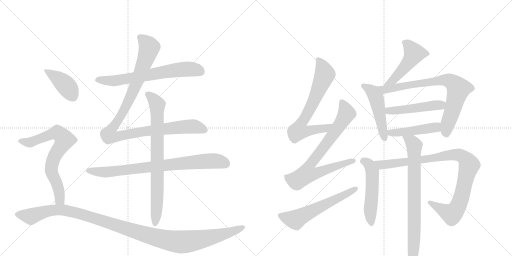
t = 0.00 s
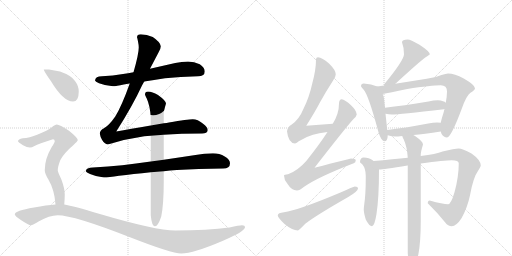
t = 2.98 s
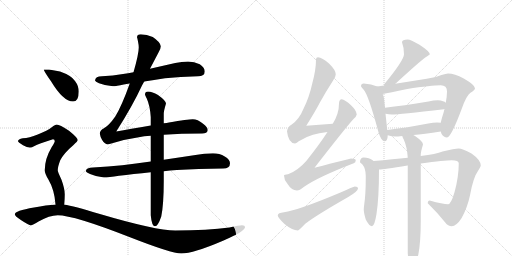
t = 5.95 s
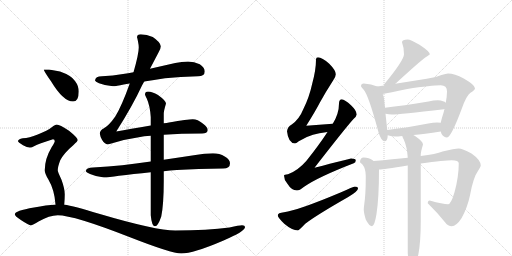
t = 8.93 s
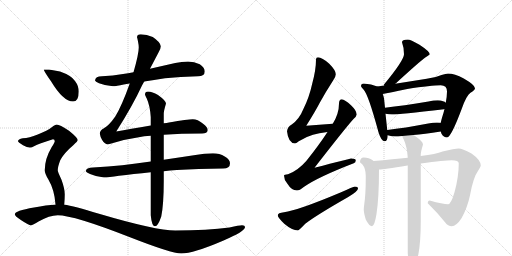
t = 11.91 s
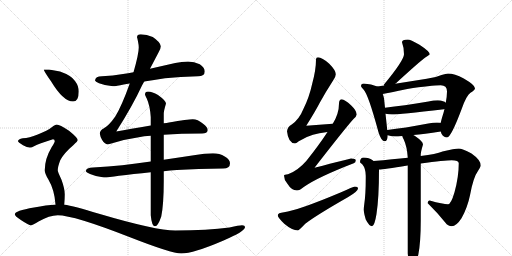
t = 14.89 s

The animated SVG that drew these frames (rendered in a browser with its animation timeline set to each time). Animation: 18 CSS @keyframes rules; one cycle of 14.89 s.

<svg version="1.1" viewBox="0 0 2048 1024" xmlns="http://www.w3.org/2000/svg">
  <g stroke="lightgray" stroke-dasharray="1,1" stroke-width="1" transform="scale(4, 4)">
    <line x1="0" y1="0" x2="256" y2="256"></line>
    <line x1="256" y1="0" x2="0" y2="256"></line>
    <line x1="128" y1="0" x2="128" y2="256"></line>
    <line x1="0" y1="128" x2="256" y2="128"></line>
    <line x1="256" y1="0" x2="512" y2="256"></line>
    <line x1="512" y1="0" x2="256" y2="256"></line>
    <line x1="384" y1="0" x2="384" y2="256"></line>
    <line x1="256" y1="128" x2="512" y2="128"></line>
  </g>
<g transform="scale(1, -1) translate(0, -850)">
   <style type="text/css">
    @keyframes keyframes0 {
      from {
       stroke: black;
       stroke-dashoffset: 676;
       stroke-width: 128;
       }
       69% {
       animation-timing-function: step-end;
       stroke: black;
       stroke-dashoffset: 0;
       stroke-width: 128;
       }
       to {
       stroke: black;
       stroke-width: 1024;
       }
       }
       #make-me-a-hanzi-animation-0 {
         animation: keyframes0 0.800130s both;
         animation-delay: 0.000000s;
         animation-timing-function: linear;
       }
    @keyframes keyframes1 {
      from {
       stroke: black;
       stroke-dashoffset: 1091;
       stroke-width: 128;
       }
       78% {
       animation-timing-function: step-end;
       stroke: black;
       stroke-dashoffset: 0;
       stroke-width: 128;
       }
       to {
       stroke: black;
       stroke-width: 1024;
       }
       }
       #make-me-a-hanzi-animation-1 {
         animation: keyframes1 1.137858s both;
         animation-delay: 0.800130s;
         animation-timing-function: linear;
       }
    @keyframes keyframes2 {
      from {
       stroke: black;
       stroke-dashoffset: 812;
       stroke-width: 128;
       }
       73% {
       animation-timing-function: step-end;
       stroke: black;
       stroke-dashoffset: 0;
       stroke-width: 128;
       }
       to {
       stroke: black;
       stroke-width: 1024;
       }
       }
       #make-me-a-hanzi-animation-2 {
         animation: keyframes2 0.910807s both;
         animation-delay: 1.937988s;
         animation-timing-function: linear;
       }
    @keyframes keyframes3 {
      from {
       stroke: black;
       stroke-dashoffset: 791;
       stroke-width: 128;
       }
       72% {
       animation-timing-function: step-end;
       stroke: black;
       stroke-dashoffset: 0;
       stroke-width: 128;
       }
       to {
       stroke: black;
       stroke-width: 1024;
       }
       }
       #make-me-a-hanzi-animation-3 {
         animation: keyframes3 0.893717s both;
         animation-delay: 2.848796s;
         animation-timing-function: linear;
       }
    @keyframes keyframes4 {
      from {
       stroke: black;
       stroke-dashoffset: 412;
       stroke-width: 128;
       }
       57% {
       animation-timing-function: step-end;
       stroke: black;
       stroke-dashoffset: 0;
       stroke-width: 128;
       }
       to {
       stroke: black;
       stroke-width: 1024;
       }
       }
       #make-me-a-hanzi-animation-4 {
         animation: keyframes4 0.585286s both;
         animation-delay: 3.742513s;
         animation-timing-function: linear;
       }
    @keyframes keyframes5 {
      from {
       stroke: black;
       stroke-dashoffset: 730;
       stroke-width: 128;
       }
       70% {
       animation-timing-function: step-end;
       stroke: black;
       stroke-dashoffset: 0;
       stroke-width: 128;
       }
       to {
       stroke: black;
       stroke-width: 1024;
       }
       }
       #make-me-a-hanzi-animation-5 {
         animation: keyframes5 0.844076s both;
         animation-delay: 4.327799s;
         animation-timing-function: linear;
       }
    @keyframes keyframes6 {
      from {
       stroke: black;
       stroke-dashoffset: 1191;
       stroke-width: 128;
       }
       79% {
       animation-timing-function: step-end;
       stroke: black;
       stroke-dashoffset: 0;
       stroke-width: 128;
       }
       to {
       stroke: black;
       stroke-width: 1024;
       }
       }
       #make-me-a-hanzi-animation-6 {
         animation: keyframes6 1.219238s both;
         animation-delay: 5.171875s;
         animation-timing-function: linear;
       }
    @keyframes keyframes7 {
      from {
       stroke: black;
       stroke-dashoffset: 705;
       stroke-width: 128;
       }
       70% {
       animation-timing-function: step-end;
       stroke: black;
       stroke-dashoffset: 0;
       stroke-width: 128;
       }
       to {
       stroke: black;
       stroke-width: 1024;
       }
       }
       #make-me-a-hanzi-animation-7 {
         animation: keyframes7 0.823730s both;
         animation-delay: 6.391113s;
         animation-timing-function: linear;
       }
    @keyframes keyframes8 {
      from {
       stroke: black;
       stroke-dashoffset: 786;
       stroke-width: 128;
       }
       72% {
       animation-timing-function: step-end;
       stroke: black;
       stroke-dashoffset: 0;
       stroke-width: 128;
       }
       to {
       stroke: black;
       stroke-width: 1024;
       }
       }
       #make-me-a-hanzi-animation-8 {
         animation: keyframes8 0.889648s both;
         animation-delay: 7.214844s;
         animation-timing-function: linear;
       }
    @keyframes keyframes9 {
      from {
       stroke: black;
       stroke-dashoffset: 592;
       stroke-width: 128;
       }
       66% {
       animation-timing-function: step-end;
       stroke: black;
       stroke-dashoffset: 0;
       stroke-width: 128;
       }
       to {
       stroke: black;
       stroke-width: 1024;
       }
       }
       #make-me-a-hanzi-animation-9 {
         animation: keyframes9 0.731771s both;
         animation-delay: 8.104492s;
         animation-timing-function: linear;
       }
    @keyframes keyframes10 {
      from {
       stroke: black;
       stroke-dashoffset: 488;
       stroke-width: 128;
       }
       61% {
       animation-timing-function: step-end;
       stroke: black;
       stroke-dashoffset: 0;
       stroke-width: 128;
       }
       to {
       stroke: black;
       stroke-width: 1024;
       }
       }
       #make-me-a-hanzi-animation-10 {
         animation: keyframes10 0.647135s both;
         animation-delay: 8.836263s;
         animation-timing-function: linear;
       }
    @keyframes keyframes11 {
      from {
       stroke: black;
       stroke-dashoffset: 495;
       stroke-width: 128;
       }
       62% {
       animation-timing-function: step-end;
       stroke: black;
       stroke-dashoffset: 0;
       stroke-width: 128;
       }
       to {
       stroke: black;
       stroke-width: 1024;
       }
       }
       #make-me-a-hanzi-animation-11 {
         animation: keyframes11 0.652832s both;
         animation-delay: 9.483398s;
         animation-timing-function: linear;
       }
    @keyframes keyframes12 {
      from {
       stroke: black;
       stroke-dashoffset: 779;
       stroke-width: 128;
       }
       72% {
       animation-timing-function: step-end;
       stroke: black;
       stroke-dashoffset: 0;
       stroke-width: 128;
       }
       to {
       stroke: black;
       stroke-width: 1024;
       }
       }
       #make-me-a-hanzi-animation-12 {
         animation: keyframes12 0.883952s both;
         animation-delay: 10.136230s;
         animation-timing-function: linear;
       }
    @keyframes keyframes13 {
      from {
       stroke: black;
       stroke-dashoffset: 488;
       stroke-width: 128;
       }
       61% {
       animation-timing-function: step-end;
       stroke: black;
       stroke-dashoffset: 0;
       stroke-width: 128;
       }
       to {
       stroke: black;
       stroke-width: 1024;
       }
       }
       #make-me-a-hanzi-animation-13 {
         animation: keyframes13 0.647135s both;
         animation-delay: 11.020182s;
         animation-timing-function: linear;
       }
    @keyframes keyframes14 {
      from {
       stroke: black;
       stroke-dashoffset: 464;
       stroke-width: 128;
       }
       60% {
       animation-timing-function: step-end;
       stroke: black;
       stroke-dashoffset: 0;
       stroke-width: 128;
       }
       to {
       stroke: black;
       stroke-width: 1024;
       }
       }
       #make-me-a-hanzi-animation-14 {
         animation: keyframes14 0.627604s both;
         animation-delay: 11.667318s;
         animation-timing-function: linear;
       }
    @keyframes keyframes15 {
      from {
       stroke: black;
       stroke-dashoffset: 527;
       stroke-width: 128;
       }
       63% {
       animation-timing-function: step-end;
       stroke: black;
       stroke-dashoffset: 0;
       stroke-width: 128;
       }
       to {
       stroke: black;
       stroke-width: 1024;
       }
       }
       #make-me-a-hanzi-animation-15 {
         animation: keyframes15 0.678874s both;
         animation-delay: 12.294922s;
         animation-timing-function: linear;
       }
    @keyframes keyframes16 {
      from {
       stroke: black;
       stroke-dashoffset: 959;
       stroke-width: 128;
       }
       76% {
       animation-timing-function: step-end;
       stroke: black;
       stroke-dashoffset: 0;
       stroke-width: 128;
       }
       to {
       stroke: black;
       stroke-width: 1024;
       }
       }
       #make-me-a-hanzi-animation-16 {
         animation: keyframes16 1.030436s both;
         animation-delay: 12.973796s;
         animation-timing-function: linear;
       }
    @keyframes keyframes17 {
      from {
       stroke: black;
       stroke-dashoffset: 776;
       stroke-width: 128;
       }
       72% {
       animation-timing-function: step-end;
       stroke: black;
       stroke-dashoffset: 0;
       stroke-width: 128;
       }
       to {
       stroke: black;
       stroke-width: 1024;
       }
       }
       #make-me-a-hanzi-animation-17 {
         animation: keyframes17 0.881510s both;
         animation-delay: 14.004232s;
         animation-timing-function: linear;
       }
</style>
<path d="M 577 524 Q 614 530 660 537 Q 720 543 792 545 Q 819 545 819 564 Q 819 580 799 593 Q 777 604 752 604 Q 727 604 701 598 Q 648 586 600 575 L 534 561 Q 512 557 492 554 Q 452 547 408 545 Q 381 545 380 528 Q 381 523 396 517 Q 425 506 452 505 Q 465 505 495 512 Q 506 514 519 516 L 577 524 Z" fill="lightgray"></path> 
<path d="M 603 348 Q 519 334 465 324 Q 530 426 567 506 Q 571 514 577 524 L 600 575 Q 622 617 634 640 Q 643 654 643 665 Q 641 682 611 702 Q 587 713 563 713 Q 548 713 548 700 Q 549 700 552 684 Q 555 670 555 660 Q 555 634 534 561 L 519 516 Q 487 426 461 384 Q 436 348 416 337 Q 400 329 399 316 Q 401 303 408 291 Q 418 274 431 272 Q 505 295 577 305 Q 589 306 603 307 L 655 311 Q 724 316 808 316 Q 829 316 831 329 Q 831 342 811 356 Q 791 373 771 373 Q 752 373 676 360 Q 667 358 655 357 L 603 348 Z" fill="lightgray"></path> 
<path d="M 603 204 Q 542 196 489 189 Q 433 183 372 180 Q 345 180 343 165 Q 345 160 360 154 Q 388 142 416 140 Q 434 140 476 147 Q 531 154 603 161 L 655 165 Q 680 168 707 170 Q 791 175 892 176 Q 920 176 920 197 Q 920 212 899 224 Q 878 237 852 237 Q 817 237 782 230 Q 716 220 655 211 L 603 204 Z" fill="lightgray"></path> 
<path d="M 592 484 Q 580 484 580 472 Q 580 470 587 456 Q 600 427 603 382 L 603 348 L 603 307 L 603 204 L 603 161 L 603 -11 Q 607 -55 620 -55 Q 632 -55 645 -16 Q 655 33 655 125 L 655 165 L 655 211 L 655 311 L 655 357 L 655 396 Q 655 406 664 436 Q 664 447 632 470 Q 609 484 592 484 Z" fill="lightgray"></path> 
<path d="M 196 572 L 175 572 Q 175 566 204 525 Q 253 444 292 444 Q 315 444 315 484 Q 315 506 300 526 Q 286 548 240 564 L 196 572 Z" fill="lightgray"></path> 
<path d="M 227 352 Q 221 352 207 341 Q 191 328 151 312 Q 117 298 91 297 Q 72 293 72 285 Q 72 282 92 269 Q 108 260 120 260 Q 127 260 138 266 Q 153 274 212 293 Q 219 293 219 285 Q 219 280 207 262 Q 179 215 179 169 Q 179 156 193 133 Q 218 91 222 32 C 225 2 255 2 257 32 Q 259 57 259 73 Q 259 95 246 131 Q 231 163 231 169 Q 231 183 241 209 Q 257 239 293 269 Q 311 286 311 289 Q 311 299 276 327 Q 238 352 227 352 Z" fill="lightgray"></path> 
<path d="M 222 32 Q 186 30 136 20 Q 59 7 59 -7 Q 59 -14 85 -31 Q 115 -51 124 -51 Q 130 -51 156 -35 Q 197 -11 231 -11 Q 295 -11 520 -99 Q 686 -164 725 -164 Q 773 -164 892 -113 Q 980 -75 980 -59 Q 980 -51 968 -51 Q 957 -51 918 -60 Q 831 -72 701 -72 Q 623 -72 396 -5 Q 294 26 257 32 L 222 32 Z" fill="lightgray"></path> 
<path d="M 1331 355 Q 1277 352 1225 347 Q 1262 406 1279 439 Q 1302 481 1333 529 Q 1343 543 1343 553 Q 1343 569 1317 595 Q 1288 621 1272 621 Q 1264 621 1264 612 Q 1264 571 1249 516 Q 1237 461 1214 415 Q 1197 373 1167 352 Q 1150 343 1148 325 Q 1153 278 1180 276 Q 1184 276 1195 285 Q 1226 304 1252 311 Q 1274 317 1310 322 C 1340 326 1361 357 1331 355 Z" fill="lightgray"></path> 
<path d="M 1367 453 Q 1356 452 1356 436 Q 1356 395 1331 355 L 1310 322 Q 1274 267 1225 206 Q 1191 167 1152 153 Q 1137 152 1136 148 Q 1136 131 1149 116 Q 1166 88 1188 88 Q 1198 88 1215 102 Q 1270 141 1415 197 Q 1423 200 1423 209 Q 1423 216 1404 216 Q 1397 215 1258 179 Q 1383 340 1414 374 Q 1425 383 1427 392 Q 1426 408 1405 428 Q 1379 452 1367 453 Z" fill="lightgray"></path> 
<path d="M 1419 104 Q 1414 104 1362 80 Q 1191 8 1136 1 Q 1111 -1 1111 -11 Q 1111 -20 1137 -45 Q 1169 -72 1192 -72 Q 1195 -72 1221 -45 Q 1265 -11 1393 62 Q 1432 85 1432 96 Q 1432 104 1419 104 Z" fill="lightgray"></path> 
<path d="M 1631 692 Q 1608 692 1608 681 Q 1616 660 1616 633 Q 1616 609 1536 512 Q 1536 510 1537 508 C 1530 479 1558 496 1581 515 Q 1584 516 1588 521 Q 1680 605 1701 620 Q 1719 631 1719 633 Q 1719 644 1678 671 Q 1641 692 1631 692 Z" fill="lightgray"></path> 
<path d="M 1509 504 Q 1486 515 1455 516 Q 1444 516 1444 505 Q 1445 502 1454 492 Q 1473 473 1514 321 Q 1525 285 1539 285 Q 1550 285 1551 309 L 1549 330 L 1542 395 L 1540 419 L 1536 457 Q 1534 466 1531 474 C 1523 498 1523 498 1509 504 Z" fill="lightgray"></path> 
<path d="M 1537 508 L 1509 504 C 1479 500 1501 469 1531 474 Q 1555 478 1629 494 Q 1726 509 1763 509 Q 1788 509 1788 484 Q 1788 466 1783 439 L 1778 414 Q 1774 397 1768 379 Q 1765 369 1763 359 L 1763 324 Q 1764 321 1766 315 Q 1775 300 1788 300 Q 1804 300 1847 415 Q 1866 469 1882 479 Q 1900 490 1900 497 Q 1900 510 1855 536 Q 1818 556 1792 556 Q 1784 556 1766 550 Q 1739 538 1707 535 L 1581 515 L 1537 508 Z" fill="lightgray"></path> 
<path d="M 1542 395 Q 1555 392 1568 392 Q 1595 392 1776 413 L 1778 414 C 1807 420 1807 421 1783 439 Q 1777 447 1751 449 Q 1735 449 1714 444 Q 1612 427 1540 419 C 1510 416 1513 401 1542 395 Z" fill="lightgray"></path> 
<path d="M 1551 309 Q 1567 304 1583 304 Q 1589 304 1609 306 L 1653 310 Q 1695 314 1763 324 C 1793 328 1793 356 1763 359 Q 1757 360 1748 360 Q 1733 360 1713 356 Q 1617 338 1549 330 C 1519 326 1522 317 1551 309 Z" fill="lightgray"></path> 
<path d="M 1494 206 Q 1492 208 1489 210 Q 1477 220 1455 220 Q 1440 220 1440 201 Q 1441 199 1449 193 Q 1463 176 1463 147 L 1463 139 Q 1463 73 1457 33 Q 1455 19 1455 12 Q 1455 -1 1463 -28 Q 1477 -55 1488 -55 Q 1498 -55 1506 -6 Q 1516 60 1516 172 C 1516 189 1516 189 1494 206 Z" fill="lightgray"></path> 
<path d="M 1631 219 Q 1575 213 1494 206 C 1464 203 1486 169 1516 172 Q 1533 172 1630 188 L 1631 188 L 1683 196 Q 1780 209 1807 209 Q 1835 209 1835 197 Q 1835 142 1818 81 Q 1804 33 1792 33 Q 1772 33 1719 48 Q 1711 48 1711 37 Q 1750 -1 1781 -40 Q 1792 -55 1807 -55 Q 1825 -55 1846 -23 Q 1870 20 1880 69 Q 1893 141 1913 168 Q 1923 184 1923 188 Q 1923 210 1886 236 Q 1848 256 1835 256 Q 1819 256 1770 244 Q 1745 234 1683 226 L 1631 219 Z" fill="lightgray"></path> 
<path d="M 1609 306 Q 1610 302 1615 292 Q 1628 264 1631 220 L 1631 219 L 1631 188 L 1631 -164 Q 1635 -208 1648 -208 Q 1660 -208 1673 -170 Q 1683 -122 1683 -32 L 1683 196 L 1683 226 L 1683 232 Q 1683 242 1692 272 Q 1692 284 1660 306 Q 1657 308 1653 310 C 1628 326 1597 334 1609 306 Z" fill="lightgray"></path> 
      <clipPath id="make-me-a-hanzi-clip-0">
      <path d="M 577 524 Q 614 530 660 537 Q 720 543 792 545 Q 819 545 819 564 Q 819 580 799 593 Q 777 604 752 604 Q 727 604 701 598 Q 648 586 600 575 L 534 561 Q 512 557 492 554 Q 452 547 408 545 Q 381 545 380 528 Q 381 523 396 517 Q 425 506 452 505 Q 465 505 495 512 Q 506 514 519 516 L 577 524 Z" fill="lightgray"></path>
      </clipPath>
      <path clip-path="url(#make-me-a-hanzi-clip-0)" d="M 388 530 L 466 528 L 747 574 L 774 573 L 803 563 " fill="none" id="make-me-a-hanzi-animation-0" stroke-dasharray="548 1096" stroke-linecap="round"></path>

      <clipPath id="make-me-a-hanzi-clip-1">
      <path d="M 603 348 Q 519 334 465 324 Q 530 426 567 506 Q 571 514 577 524 L 600 575 Q 622 617 634 640 Q 643 654 643 665 Q 641 682 611 702 Q 587 713 563 713 Q 548 713 548 700 Q 549 700 552 684 Q 555 670 555 660 Q 555 634 534 561 L 519 516 Q 487 426 461 384 Q 436 348 416 337 Q 400 329 399 316 Q 401 303 408 291 Q 418 274 431 272 Q 505 295 577 305 Q 589 306 603 307 L 655 311 Q 724 316 808 316 Q 829 316 831 329 Q 831 342 811 356 Q 791 373 771 373 Q 752 373 676 360 Q 667 358 655 357 L 603 348 Z" fill="lightgray"></path>
      </clipPath>
      <path clip-path="url(#make-me-a-hanzi-clip-1)" d="M 558 702 L 585 679 L 597 660 L 588 629 L 528 474 L 489 396 L 443 329 L 436 308 L 463 302 L 597 328 L 760 344 L 791 341 L 818 330 " fill="none" id="make-me-a-hanzi-animation-1" stroke-dasharray="963 1926" stroke-linecap="round"></path>

      <clipPath id="make-me-a-hanzi-clip-2">
      <path d="M 603 204 Q 542 196 489 189 Q 433 183 372 180 Q 345 180 343 165 Q 345 160 360 154 Q 388 142 416 140 Q 434 140 476 147 Q 531 154 603 161 L 655 165 Q 680 168 707 170 Q 791 175 892 176 Q 920 176 920 197 Q 920 212 899 224 Q 878 237 852 237 Q 817 237 782 230 Q 716 220 655 211 L 603 204 Z" fill="lightgray"></path>
      </clipPath>
      <path clip-path="url(#make-me-a-hanzi-clip-2)" d="M 350 167 L 446 163 L 833 206 L 873 205 L 902 196 " fill="none" id="make-me-a-hanzi-animation-2" stroke-dasharray="684 1368" stroke-linecap="round"></path>

      <clipPath id="make-me-a-hanzi-clip-3">
      <path d="M 592 484 Q 580 484 580 472 Q 580 470 587 456 Q 600 427 603 382 L 603 348 L 603 307 L 603 204 L 603 161 L 603 -11 Q 607 -55 620 -55 Q 632 -55 645 -16 Q 655 33 655 125 L 655 165 L 655 211 L 655 311 L 655 357 L 655 396 Q 655 406 664 436 Q 664 447 632 470 Q 609 484 592 484 Z" fill="lightgray"></path>
      </clipPath>
      <path clip-path="url(#make-me-a-hanzi-clip-3)" d="M 591 474 L 624 441 L 629 418 L 630 96 L 620 -46 " fill="none" id="make-me-a-hanzi-animation-3" stroke-dasharray="663 1326" stroke-linecap="round"></path>

      <clipPath id="make-me-a-hanzi-clip-4">
      <path d="M 196 572 L 175 572 Q 175 566 204 525 Q 253 444 292 444 Q 315 444 315 484 Q 315 506 300 526 Q 286 548 240 564 L 196 572 Z" fill="lightgray"></path>
      </clipPath>
      <path clip-path="url(#make-me-a-hanzi-clip-4)" d="M 180 571 L 263 509 L 292 465 " fill="none" id="make-me-a-hanzi-animation-4" stroke-dasharray="284 568" stroke-linecap="round"></path>

      <clipPath id="make-me-a-hanzi-clip-5">
      <path d="M 227 352 Q 221 352 207 341 Q 191 328 151 312 Q 117 298 91 297 Q 72 293 72 285 Q 72 282 92 269 Q 108 260 120 260 Q 127 260 138 266 Q 153 274 212 293 Q 219 293 219 285 Q 219 280 207 262 Q 179 215 179 169 Q 179 156 193 133 Q 218 91 222 32 C 225 2 255 2 257 32 Q 259 57 259 73 Q 259 95 246 131 Q 231 163 231 169 Q 231 183 241 209 Q 257 239 293 269 Q 311 286 311 289 Q 311 299 276 327 Q 238 352 227 352 Z" fill="lightgray"></path>
      </clipPath>
      <path clip-path="url(#make-me-a-hanzi-clip-5)" d="M 78 286 L 125 282 L 229 319 L 259 291 L 215 219 L 205 174 L 233 101 L 240 50 L 251 40 " fill="none" id="make-me-a-hanzi-animation-5" stroke-dasharray="602 1204" stroke-linecap="round"></path>

      <clipPath id="make-me-a-hanzi-clip-6">
      <path d="M 222 32 Q 186 30 136 20 Q 59 7 59 -7 Q 59 -14 85 -31 Q 115 -51 124 -51 Q 130 -51 156 -35 Q 197 -11 231 -11 Q 295 -11 520 -99 Q 686 -164 725 -164 Q 773 -164 892 -113 Q 980 -75 980 -59 Q 980 -51 968 -51 Q 957 -51 918 -60 Q 831 -72 701 -72 Q 623 -72 396 -5 Q 294 26 257 32 L 222 32 Z" fill="lightgray"></path>
      </clipPath>
      <path clip-path="url(#make-me-a-hanzi-clip-6)" d="M 66 -7 L 123 -16 L 192 6 L 228 11 L 267 8 L 379 -22 L 606 -96 L 724 -118 L 794 -110 L 895 -88 L 971 -59 " fill="none" id="make-me-a-hanzi-animation-6" stroke-dasharray="1063 2126" stroke-linecap="round"></path>

      <clipPath id="make-me-a-hanzi-clip-7">
      <path d="M 1331 355 Q 1277 352 1225 347 Q 1262 406 1279 439 Q 1302 481 1333 529 Q 1343 543 1343 553 Q 1343 569 1317 595 Q 1288 621 1272 621 Q 1264 621 1264 612 Q 1264 571 1249 516 Q 1237 461 1214 415 Q 1197 373 1167 352 Q 1150 343 1148 325 Q 1153 278 1180 276 Q 1184 276 1195 285 Q 1226 304 1252 311 Q 1274 317 1310 322 C 1340 326 1361 357 1331 355 Z" fill="lightgray"></path>
      </clipPath>
      <path clip-path="url(#make-me-a-hanzi-clip-7)" d="M 1275 611 L 1300 553 L 1250 435 L 1201 351 L 1194 327 L 1223 324 L 1300 336 L 1323 352 " fill="none" id="make-me-a-hanzi-animation-7" stroke-dasharray="577 1154" stroke-linecap="round"></path>

      <clipPath id="make-me-a-hanzi-clip-8">
      <path d="M 1367 453 Q 1356 452 1356 436 Q 1356 395 1331 355 L 1310 322 Q 1274 267 1225 206 Q 1191 167 1152 153 Q 1137 152 1136 148 Q 1136 131 1149 116 Q 1166 88 1188 88 Q 1198 88 1215 102 Q 1270 141 1415 197 Q 1423 200 1423 209 Q 1423 216 1404 216 Q 1397 215 1258 179 Q 1383 340 1414 374 Q 1425 383 1427 392 Q 1426 408 1405 428 Q 1379 452 1367 453 Z" fill="lightgray"></path>
      </clipPath>
      <path clip-path="url(#make-me-a-hanzi-clip-8)" d="M 1368 441 L 1385 394 L 1345 329 L 1235 185 L 1231 154 L 1262 156 L 1414 206 " fill="none" id="make-me-a-hanzi-animation-8" stroke-dasharray="658 1316" stroke-linecap="round"></path>

      <clipPath id="make-me-a-hanzi-clip-9">
      <path d="M 1419 104 Q 1414 104 1362 80 Q 1191 8 1136 1 Q 1111 -1 1111 -11 Q 1111 -20 1137 -45 Q 1169 -72 1192 -72 Q 1195 -72 1221 -45 Q 1265 -11 1393 62 Q 1432 85 1432 96 Q 1432 104 1419 104 Z" fill="lightgray"></path>
      </clipPath>
      <path clip-path="url(#make-me-a-hanzi-clip-9)" d="M 1120 -12 L 1182 -29 L 1423 96 " fill="none" id="make-me-a-hanzi-animation-9" stroke-dasharray="464 928" stroke-linecap="round"></path>

      <clipPath id="make-me-a-hanzi-clip-10">
      <path d="M 1631 692 Q 1608 692 1608 681 Q 1616 660 1616 633 Q 1616 609 1536 512 Q 1536 510 1537 508 C 1530 479 1558 496 1581 515 Q 1584 516 1588 521 Q 1680 605 1701 620 Q 1719 631 1719 633 Q 1719 644 1678 671 Q 1641 692 1631 692 Z" fill="lightgray"></path>
      </clipPath>
      <path clip-path="url(#make-me-a-hanzi-clip-10)" d="M 1620 679 L 1631 673 L 1657 636 L 1627 590 L 1585 542 L 1558 521 L 1545 520 L 1544 512 " fill="none" id="make-me-a-hanzi-animation-10" stroke-dasharray="360 720" stroke-linecap="round"></path>

      <clipPath id="make-me-a-hanzi-clip-11">
      <path d="M 1509 504 Q 1486 515 1455 516 Q 1444 516 1444 505 Q 1445 502 1454 492 Q 1473 473 1514 321 Q 1525 285 1539 285 Q 1550 285 1551 309 L 1549 330 L 1542 395 L 1540 419 L 1536 457 Q 1534 466 1531 474 C 1523 498 1523 498 1509 504 Z" fill="lightgray"></path>
      </clipPath>
      <path clip-path="url(#make-me-a-hanzi-clip-11)" d="M 1453 507 L 1484 488 L 1504 460 L 1538 295 " fill="none" id="make-me-a-hanzi-animation-11" stroke-dasharray="367 734" stroke-linecap="round"></path>

      <clipPath id="make-me-a-hanzi-clip-12">
      <path d="M 1537 508 L 1509 504 C 1479 500 1501 469 1531 474 Q 1555 478 1629 494 Q 1726 509 1763 509 Q 1788 509 1788 484 Q 1788 466 1783 439 L 1778 414 Q 1774 397 1768 379 Q 1765 369 1763 359 L 1763 324 Q 1764 321 1766 315 Q 1775 300 1788 300 Q 1804 300 1847 415 Q 1866 469 1882 479 Q 1900 490 1900 497 Q 1900 510 1855 536 Q 1818 556 1792 556 Q 1784 556 1766 550 Q 1739 538 1707 535 L 1581 515 L 1537 508 Z" fill="lightgray"></path>
      </clipPath>
      <path clip-path="url(#make-me-a-hanzi-clip-12)" d="M 1516 502 L 1541 492 L 1780 530 L 1811 519 L 1833 495 L 1791 353 L 1786 313 " fill="none" id="make-me-a-hanzi-animation-12" stroke-dasharray="651 1302" stroke-linecap="round"></path>

      <clipPath id="make-me-a-hanzi-clip-13">
      <path d="M 1542 395 Q 1555 392 1568 392 Q 1595 392 1776 413 L 1778 414 C 1807 420 1807 421 1783 439 Q 1777 447 1751 449 Q 1735 449 1714 444 Q 1612 427 1540 419 C 1510 416 1513 401 1542 395 Z" fill="lightgray"></path>
      </clipPath>
      <path clip-path="url(#make-me-a-hanzi-clip-13)" d="M 1547 414 L 1555 407 L 1582 408 L 1775 434 " fill="none" id="make-me-a-hanzi-animation-13" stroke-dasharray="360 720" stroke-linecap="round"></path>

      <clipPath id="make-me-a-hanzi-clip-14">
      <path d="M 1551 309 Q 1567 304 1583 304 Q 1589 304 1609 306 L 1653 310 Q 1695 314 1763 324 C 1793 328 1793 356 1763 359 Q 1757 360 1748 360 Q 1733 360 1713 356 Q 1617 338 1549 330 C 1519 326 1522 317 1551 309 Z" fill="lightgray"></path>
      </clipPath>
      <path clip-path="url(#make-me-a-hanzi-clip-14)" d="M 1556 325 L 1563 319 L 1587 319 L 1699 333 L 1744 341 L 1755 353 " fill="none" id="make-me-a-hanzi-animation-14" stroke-dasharray="336 672" stroke-linecap="round"></path>

      <clipPath id="make-me-a-hanzi-clip-15">
      <path d="M 1494 206 Q 1492 208 1489 210 Q 1477 220 1455 220 Q 1440 220 1440 201 Q 1441 199 1449 193 Q 1463 176 1463 147 L 1463 139 Q 1463 73 1457 33 Q 1455 19 1455 12 Q 1455 -1 1463 -28 Q 1477 -55 1488 -55 Q 1498 -55 1506 -6 Q 1516 60 1516 172 C 1516 189 1516 189 1494 206 Z" fill="lightgray"></path>
      </clipPath>
      <path clip-path="url(#make-me-a-hanzi-clip-15)" d="M 1452 205 L 1474 195 L 1490 163 L 1481 9 L 1487 -47 " fill="none" id="make-me-a-hanzi-animation-15" stroke-dasharray="399 798" stroke-linecap="round"></path>

      <clipPath id="make-me-a-hanzi-clip-16">
      <path d="M 1631 219 Q 1575 213 1494 206 C 1464 203 1486 169 1516 172 Q 1533 172 1630 188 L 1631 188 L 1683 196 Q 1780 209 1807 209 Q 1835 209 1835 197 Q 1835 142 1818 81 Q 1804 33 1792 33 Q 1772 33 1719 48 Q 1711 48 1711 37 Q 1750 -1 1781 -40 Q 1792 -55 1807 -55 Q 1825 -55 1846 -23 Q 1870 20 1880 69 Q 1893 141 1913 168 Q 1923 184 1923 188 Q 1923 210 1886 236 Q 1848 256 1835 256 Q 1819 256 1770 244 Q 1745 234 1683 226 L 1631 219 Z" fill="lightgray"></path>
      </clipPath>
      <path clip-path="url(#make-me-a-hanzi-clip-16)" d="M 1503 204 L 1533 191 L 1783 228 L 1825 231 L 1851 223 L 1877 190 L 1848 69 L 1824 11 L 1807 -6 L 1722 37 " fill="none" id="make-me-a-hanzi-animation-16" stroke-dasharray="831 1662" stroke-linecap="round"></path>

      <clipPath id="make-me-a-hanzi-clip-17">
      <path d="M 1609 306 Q 1610 302 1615 292 Q 1628 264 1631 220 L 1631 219 L 1631 188 L 1631 -164 Q 1635 -208 1648 -208 Q 1660 -208 1673 -170 Q 1683 -122 1683 -32 L 1683 196 L 1683 226 L 1683 232 Q 1683 242 1692 272 Q 1692 284 1660 306 Q 1657 308 1653 310 C 1628 326 1597 334 1609 306 Z" fill="lightgray"></path>
      </clipPath>
      <path clip-path="url(#make-me-a-hanzi-clip-17)" d="M 1617 301 L 1652 277 L 1657 267 L 1658 -60 L 1648 -199 " fill="none" id="make-me-a-hanzi-animation-17" stroke-dasharray="648 1296" stroke-linecap="round"></path>

</g>
</svg>
